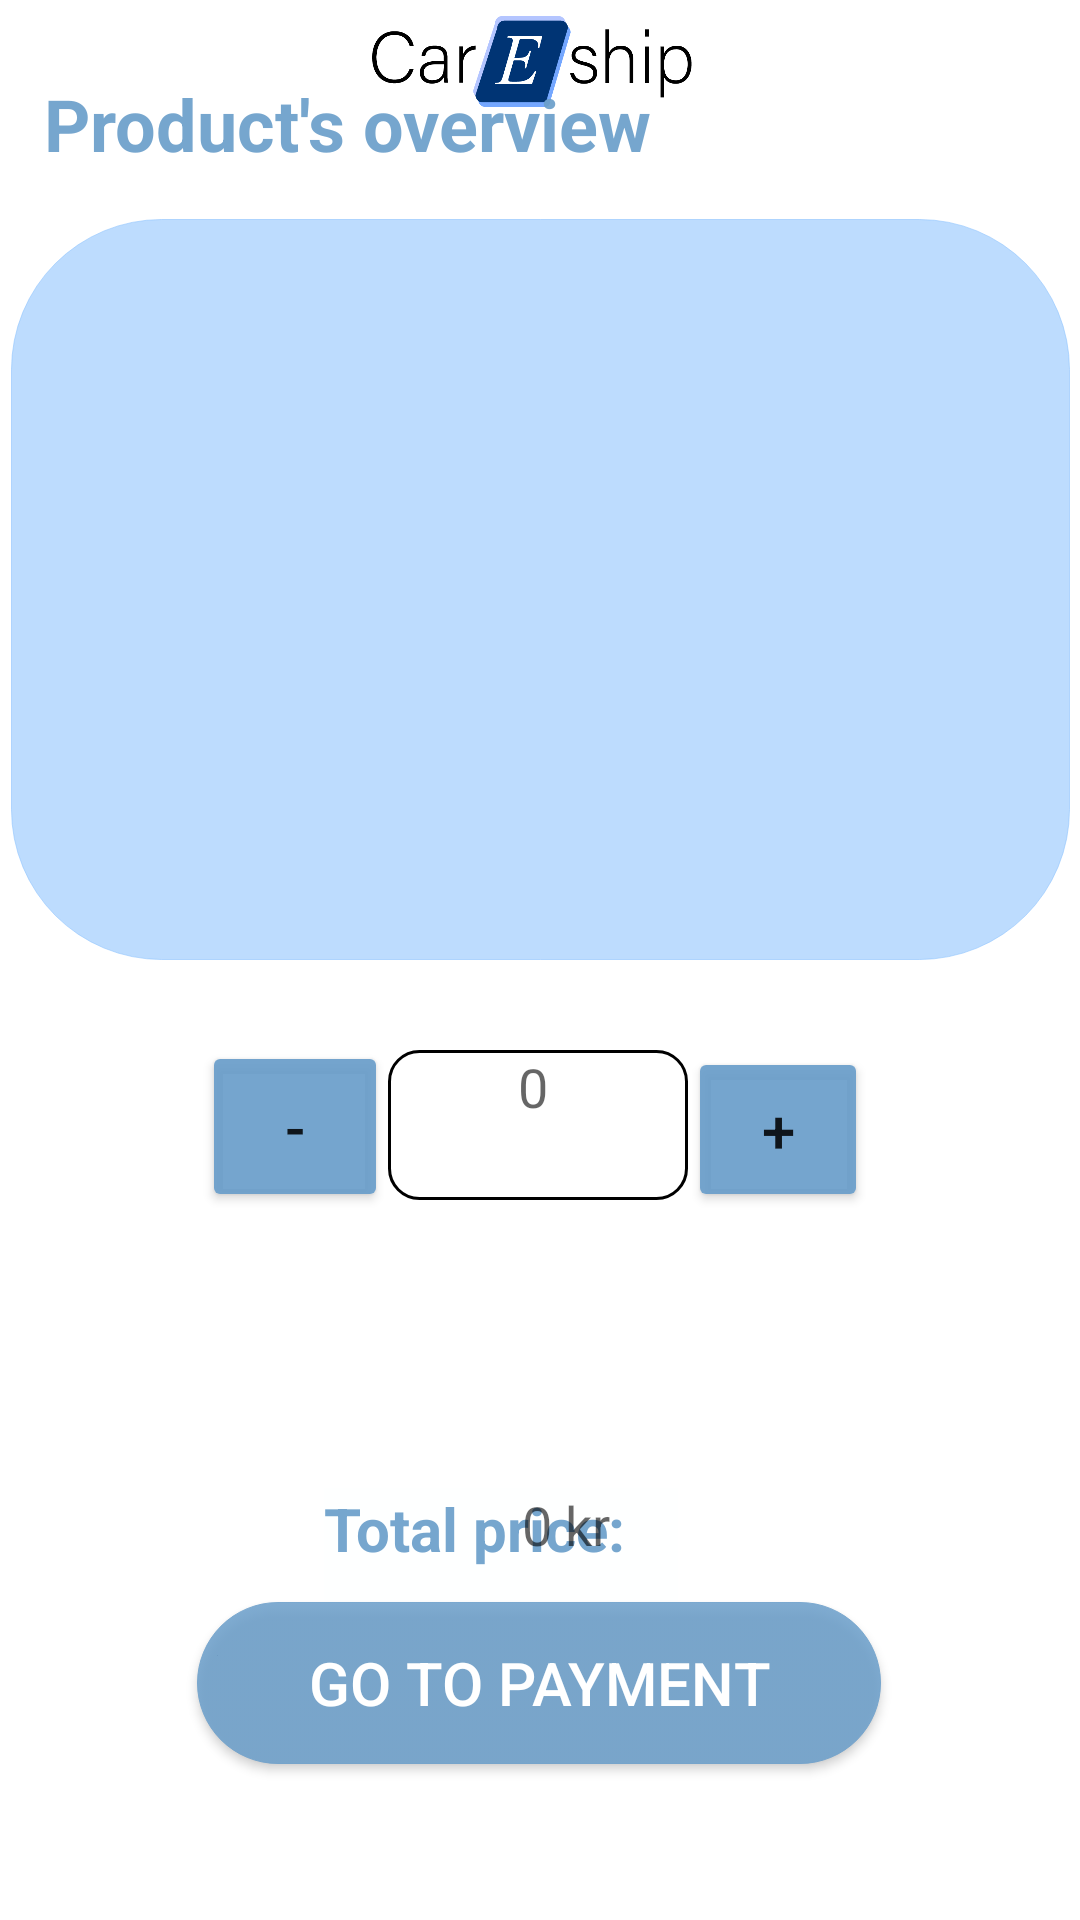

Layout XML and referenced resources for this Android screen:
<!-- AndroidManifest.xml: application theme Theme.CarEshipApp -->
<!-- res/layout/customer_item_verify.xml -->
<?xml version="1.0" encoding="utf-8"?>
<androidx.constraintlayout.widget.ConstraintLayout xmlns:android="http://schemas.android.com/apk/res/android"
    xmlns:app="http://schemas.android.com/apk/res-auto"
    xmlns:tools="http://schemas.android.com/tools"
    android:layout_width="match_parent"
    android:layout_height="match_parent"
    android:textAlignment="center">


    <TextView
        android:id="@+id/textView6"
        android:layout_width="100dp"
        android:layout_height="50dp"
        android:layout_marginBottom="240dp"
        android:background="@drawable/custom_input"
        android:hint="          0"
        android:textColor="#FDFDFD"
        android:textSize="18sp"
        app:layout_constraintBottom_toBottomOf="parent"
        app:layout_constraintEnd_toEndOf="parent"
        app:layout_constraintHorizontal_bias="0.498"
        app:layout_constraintStart_toStartOf="parent" />


    <ImageView
        android:id="@+id/imageView4"
        android:layout_width="115dp"
        android:layout_height="33dp"
        android:layout_marginTop="4dp"
        app:layout_constraintEnd_toEndOf="parent"
        app:layout_constraintStart_toStartOf="parent"
        app:layout_constraintTop_toTopOf="parent"
        app:srcCompat="@drawable/logo" />

    <Button
        android:id="@+id/plus"
        android:layout_width="60dp"
        android:layout_height="55dp"
        android:layout_alignParentRight="true"
        android:layout_centerVertical="true"
        android:layout_marginBottom="236dp"
        android:backgroundTint="#EB6A9ECA"
        android:onClick="increment"
        android:text="+"
        android:textAlignment="center"
        android:textColorHighlight="#FFFFFF"
        android:textColorLink="#FFFFFF"
        android:textSize="20sp"
        app:layout_constraintBottom_toBottomOf="parent"
        app:layout_constraintEnd_toEndOf="parent"
        app:layout_constraintHorizontal_bias="0.0"
        app:layout_constraintStart_toEndOf="@+id/textView6" />

    <Button
        android:id="@+id/minus"
        android:layout_width="62dp"
        android:layout_height="57dp"
        android:layout_alignParentStart="true"
        android:layout_centerVertical="true"
        android:layout_marginBottom="236dp"
        android:backgroundTint="#EB6A9ECA"
        android:onClick="decrement"
        android:text="-"
        android:textAlignment="center"
        android:textSize="20sp"
        app:layout_constraintBottom_toBottomOf="parent"
        app:layout_constraintEnd_toStartOf="@+id/textView6"
        app:layout_constraintHorizontal_bias="1.0"
        app:layout_constraintStart_toStartOf="parent" />

    <androidx.appcompat.widget.AppCompatButton
        android:id="@+id/button"
        android:layout_width="228dp"
        android:layout_height="54dp"
        android:layout_marginBottom="52dp"
        android:background="@drawable/button"
        android:backgroundTint="#EB6A9ECA"
        android:text="Go to payment"
        android:textAlignment="center"
        android:textColor="#FFFFFF"
        android:textColorHighlight="#FFFFFF"
        android:textColorLink="#FFFFFF"
        android:textSize="20sp"
        app:layout_constraintBottom_toBottomOf="parent"
        app:layout_constraintEnd_toEndOf="parent"
        app:layout_constraintHorizontal_bias="0.497"
        app:layout_constraintStart_toStartOf="parent" />

    <ImageView
        android:id="@+id/imageView8"
        android:layout_width="353dp"
        android:layout_height="247dp"
        android:layout_marginBottom="320dp"
        android:backgroundTint="#FFFFFF"
        app:layout_constraintBottom_toBottomOf="parent"
        app:layout_constraintEnd_toEndOf="parent"
        app:layout_constraintStart_toStartOf="parent"
        app:srcCompat="@drawable/background_gardient" />

    <TextView
        android:id="@+id/textView2"
        android:layout_width="163dp"
        android:layout_height="193dp"
        android:layout_marginBottom="344dp"
        app:layout_constraintBottom_toBottomOf="parent"
        app:layout_constraintEnd_toEndOf="parent"
        app:layout_constraintHorizontal_bias="0.116"
        app:layout_constraintStart_toStartOf="parent" />

    <TextView
        android:id="@+id/textView1"
        android:layout_width="118dp"
        android:layout_height="40dp"
        android:layout_marginStart="108dp"
        android:layout_marginBottom="104dp"
        android:background="@color/input"
        android:backgroundTint="@color/input"
        android:text="Total price:"
        android:textColor="@color/sky_blue"
        android:textSize="20sp"
        android:textStyle="bold"
        app:layout_constraintBottom_toBottomOf="parent"
        app:layout_constraintStart_toStartOf="parent" />

    <TextView
        android:id="@+id/textView4"
        android:layout_width="82dp"
        android:layout_height="40dp"
        android:layout_marginEnd="104dp"
        android:layout_marginBottom="104dp"
        android:hint="0 kr"
        android:textColor="#FDFDFD"
        android:textSize="18sp"
        app:layout_constraintBottom_toBottomOf="parent"
        app:layout_constraintEnd_toEndOf="parent" />

    <TextView
        android:id="@+id/textview"
        android:layout_width="331dp"
        android:layout_height="40dp"
        android:layout_marginBottom="8dp"
        android:text="Product's overview"
        android:textColor="@color/sky_blue"
        android:textSize="24sp"
        android:textStyle="bold"
        app:layout_constraintBottom_toTopOf="@+id/imageView8"
        app:layout_constraintEnd_toEndOf="parent"
        app:layout_constraintStart_toStartOf="parent" />

    <ImageView
        android:id="@+id/imageView13"
        android:layout_width="191dp"
        android:layout_height="244dp"
        android:layout_marginTop="128dp"
        app:layout_constraintBottom_toBottomOf="@+id/imageView8"
        app:layout_constraintEnd_toEndOf="parent"
        app:layout_constraintHorizontal_bias="0.0"
        app:layout_constraintStart_toEndOf="@+id/textView2"
        app:layout_constraintTop_toTopOf="parent"
        app:layout_constraintVertical_bias="0.925"
        app:srcCompat="@drawable/medicine" />

</androidx.constraintlayout.widget.ConstraintLayout>
<!-- resources referenced by this layout -->
<resources>
  <color name="input">  #0C278DFA</color>
  <color name="sky_blue"> #EB6A9ECA</color>
  <!-- drawable background_gardient (drawable) -->
  <?xml version="1.0" encoding="utf-8"?>
  <selector xmlns:android="http://schemas.android.com/apk/res/android">
  <item>
     <shape>
        <gradient
            android:type = "linear"
            android:angle = "0"
            android:startColor = "#908AC2FD"
            android:endColor = "#908AC2FD"
            />
  
        <solid
            android:color="#908AC2FD" />
        <stroke
            android:width="1px"
            android:color="#908AC2FD" />
        <corners android:radius="50dp" />
     </shape>
  </item>
  </selector>
  <!-- drawable button (drawable) -->
  <?xml version="1.0" encoding="utf-8" ?>
  <selector xmlns:android="http://schemas.android.com/apk/res/android">
      <item android:state_pressed="false" >
          <shape>
              <solid
                  android:color="#EB6A9ECA" />
              <stroke
                  android:width="1px"
                  android:color="#EB6A9ECA" />
              <corners android:radius="30dp" />
          </shape>
      </item>
      <item android:state_pressed="true" >
          <shape>
              <solid
                  android:color="#EB6A9ECA" />
              <stroke
                  android:width="1px"
                  android:color="#EB6A9ECA" />
              <corners android:radius="30dp" />
          </shape>
      </item>
  </selector>
  <!-- drawable custom_input (drawable) -->
  <?xml version="1.0" encoding="utf-8"?>
  <selector xmlns:android="http://schemas.android.com/apk/res/android">
  
  <item android:state_enabled="true" android:state_focused="true">
      <shape android:shape="rectangle">
          <solid android:color="@color/white" />
          <corners android:radius="10dp" />
          <stroke android:color="@color/design_default_color_primary" android:width="1dp" />
  
      </shape>
  </item>
  
      <item android:state_enabled="true" >
          <shape android:shape="rectangle">
              <solid android:color="@color/white" />
              <corners android:radius="10dp" />
              <stroke android:color="@color/black" android:width="1dp" />
  
          </shape>
      </item>
  
  </selector>
  <!-- drawable logo: png bitmap (drawable, 16522 bytes) -->
  <style name="Theme.CarEshipApp" parent="Theme.MaterialComponents.DayNight.NoActionBar">
          
          <item name="colorPrimary">@color/sky_blue</item>
          <item name="colorPrimaryVariant">@color/careship_palette_popstar</item>
          <item name="colorOnPrimary">@color/white</item>
          
          <item name="colorSecondary">@color/dark_blue</item>
          <item name="colorSecondaryVariant">@color/heather</item>
          <item name="colorOnSecondary">@color/white</item>
          
          <item name="android:statusBarColor" tools:targetApi="l">?attr/colorPrimaryVariant</item>
          
  
      </style>
  <color name="white">#FFFFFFFF</color>
  <color name="black">#FF000000</color>
  <color name="careship_palette_popstar">   #C63B5E</color>
  <color name="dark_blue"> #7E3F51B5</color>
  <color name="heather">  #736698</color>
</resources>
